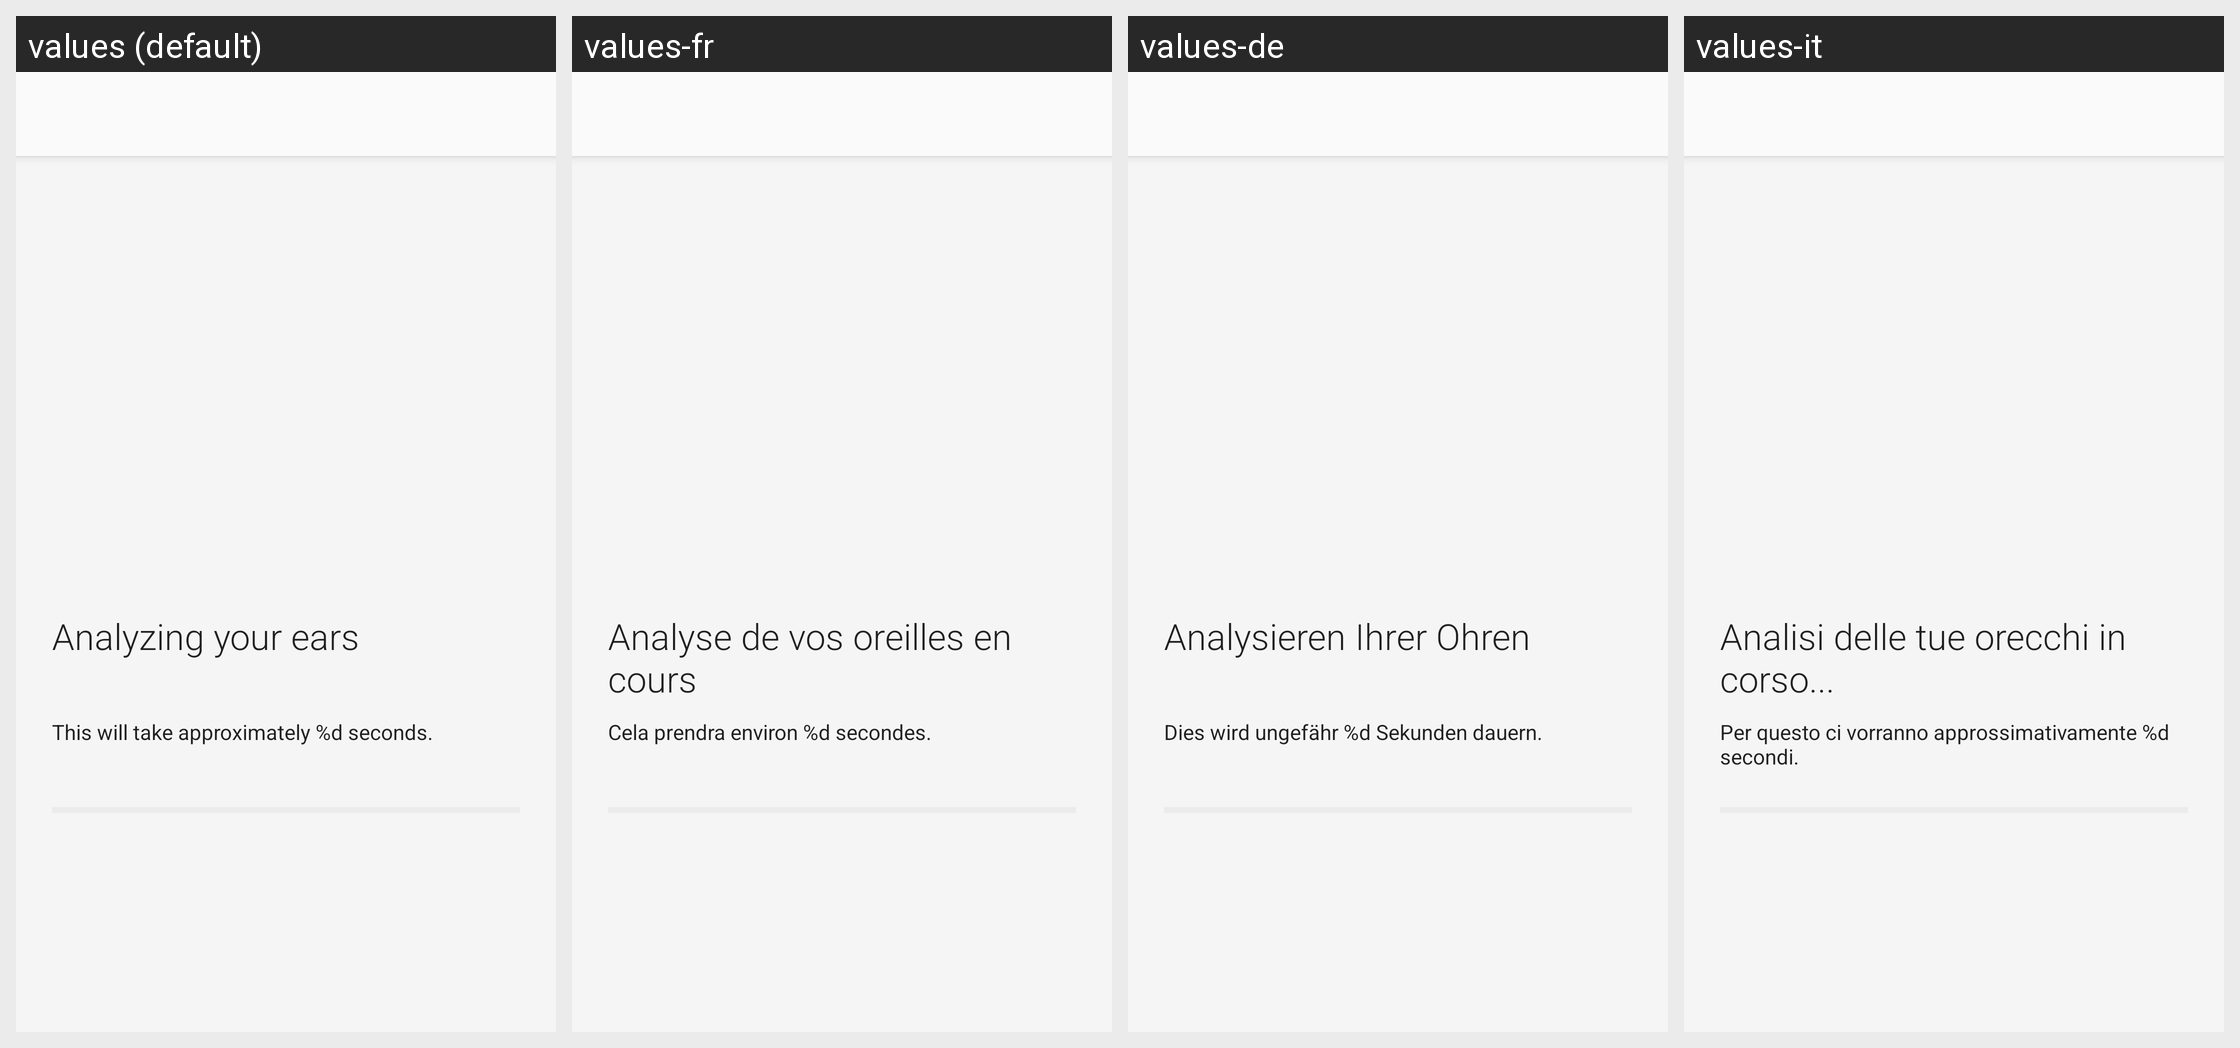

This grid shows one Android layout under several languages. Give, for every string resource on the screen, its name, the default text and each shown locale's text.
Android screen res/layout/iasetup_analysis_progress_fragment.xml rendered under 4 locales, left to right: values (default), values-fr, values-de, values-it. Device: Nexus 5 (rendered at 1080×1920; each locale shown at half size, 540×960, under a caption strip naming it); theme AppTheme.Light.
Other locales in the repository, not shown: values-af, values-am, values-ar, values-az, values-be, values-bg, values-bn, values-bs, values-ca, values-cs, values-da, values-el, values-en, values-en-rGB, values-en-rUS, values-en-rXC, values-es, values-es-rUS, values-et, values-eu, values-fa, values-fi, values-fr-rCA, values-gl, values-gu, values-hi, values-hr, values-hu, values-hy, values-in, values-is, values-iw, values-ja, values-ka, values-kk, values-km, values-kn, values-ko, values-ky, values-lo, values-lt, values-lv, values-mk, values-ml, values-mn, values-mr, values-ms, values-my, values-nb, values-ne, values-nl, values-pa, values-pl, values-pt, values-pt-rBR, values-pt-rPT, values-ro, values-ru, values-si, values-sk, values-sl, values-sq, values-sr, values-sv, values-sw, values-ta, values-te, values-th, values-tl, values-tr, values-uk, values-ur, values-uz, values-vi, values-zh-rCN, values-zh-rHK, values-zh-rTW, values-zu.
Strings drawn on this screen, with the default value and each locale's value (text and hints the layout hard-codes, and strings that could not be matched under every locale, appear in the picture but are not listed):

IASetup_Analyze_Title
  values: Analyzing your ears
  values-fr: Analyse de vos oreilles en cours
  values-de: Analysieren Ihrer Ohren
  values-it: Analisi delle tue orecchi in corso...

IASetup_Analyze_Detail
  values: This will take approximately %d seconds.
  values-fr: Cela prendra environ %d secondes.
  values-de: Dies wird ungefähr %d Sekunden dauern.
  values-it: Per questo ci vorranno approssimativamente %d secondi.
